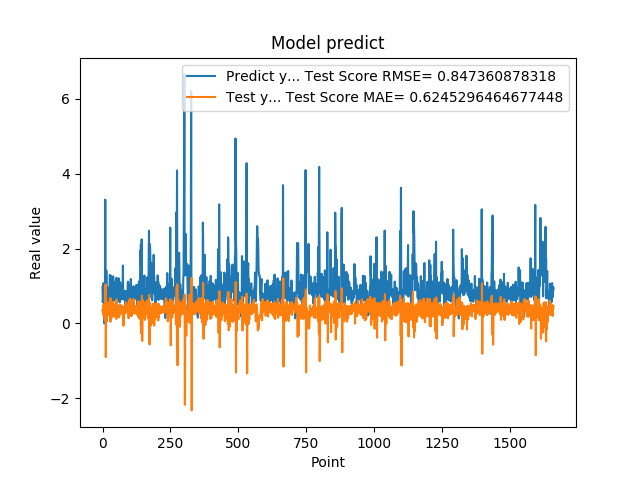

Data behind this chart, as committed beside it:
9.743152856830000763e-01, 3.458281967199542395e-01
5.654720067979999154e-01, 3.789847981354925177e-01
7.307389974590000614e-01, 2.309097081263322138e-01
1.074290990829999792e+00, 4.966276518640914683e-01
9.521890282630000035e-01, 4.782448625780529872e-01
9.879170060160000766e-01, 2.594296533200401433e-01
1.011654973029999960e+00, 3.352842347396998157e-01
0.000000000000000000e+00, 3.208177243743178253e-01
7.643579840659999736e-01, 9.743623153537522841e-02
7.788103222849999119e-01, 8.279096894062645262e-01
3.306220054629999794e+00, 3.943192033902946925e-01
1.055441975589999970e+00, 1.045844506716890221e+00
7.543110251430000801e-01, -9.001002369596611263e-01
7.915459871289999283e-01, 2.258965548508933829e-01
1.409499049189999909e+00, 4.027122740083893815e-01
8.875439763070001042e-01, 5.224624267713232628e-01
6.401469707490000660e-01, 5.988583865344006274e-02
5.082880258560000808e-01, 2.954440452761059599e-01
8.640019893649999450e-01, 4.084236261254126643e-01
5.725920200349999822e-01, 5.572620576133158199e-01
8.469420075419999971e-01, 2.945619553021867065e-01
9.181020259860001032e-01, 5.171860485242310013e-01
7.976629734039999420e-01, 3.783538363729909149e-01
9.608020186419998776e-01, 3.120823492482073802e-01
9.555831551549999192e-01, 4.153931267832952079e-01
3.470349907879999862e-01, 3.232094510935691889e-01
9.546210169789999256e-01, 1.966971693592594606e-01
1.293938040730000072e+00, 6.682418833621986964e-01
5.251880288119999962e-01, 4.048834956402956320e-01
4.773890078070000542e-01, 4.355832587585138638e-02
1.275226235389999907e+00, 4.679726709910101978e-01
8.723750114439999814e-01, 6.658377866908087306e-01
8.355640172959999390e-01, 1.302800552072574114e-01
7.321749925609999377e-01, 3.459563325010481805e-01
7.640249729160000225e-01, 3.442510808841140468e-01
4.072830080990000323e-01, 4.092940787250466395e-01
4.752210080619999610e-01, 3.175597679647838012e-01
8.781340122220000488e-01, 5.352747197685205904e-01
7.414129972460000717e-01, 5.790381955243908418e-01
1.258002042770000051e+00, 3.223092479925189213e-01
1.069700956339999953e+00, 5.144309940711041529e-01
7.274609804150000691e-01, 1.851748045372398899e-01
7.892770171170000459e-01, 2.120896099335911889e-01
6.237750053410000550e-01, 4.173539476641405233e-01
6.914690136910000007e-01, 3.474429472137096631e-01
8.557710051540000640e-01, 4.553157059126050066e-01
7.093830108640000187e-01, 4.519609800766482000e-01
1.014547944070000041e+00, 3.280162290034029926e-01
1.115731000900000103e+00, 4.767930611512433692e-01
4.182830154900000208e-01, 3.299619226090293456e-01
1.002280950550000105e+00, 1.208098761668335713e-01
1.218860983849999968e+00, 6.380987999100821151e-01
1.143296003339999922e+00, 3.608385707482415494e-01
6.528189778330000248e-01, 2.239344414914776482e-01
6.746559739110000731e-01, 1.548682647563437154e-01
6.009536385540000802e-01, 4.353293376068734788e-01
6.694570183749999348e-01, 4.076629770757242421e-01
6.538079977039999990e-01, 4.636984482158208465e-01
7.814120054240000224e-01, 4.215506775027351716e-01
1.206303954120000022e+00, 4.572568552278897247e-01
8.469259738919999725e-01, 4.801839114950652299e-01
... 1,599 more rows
